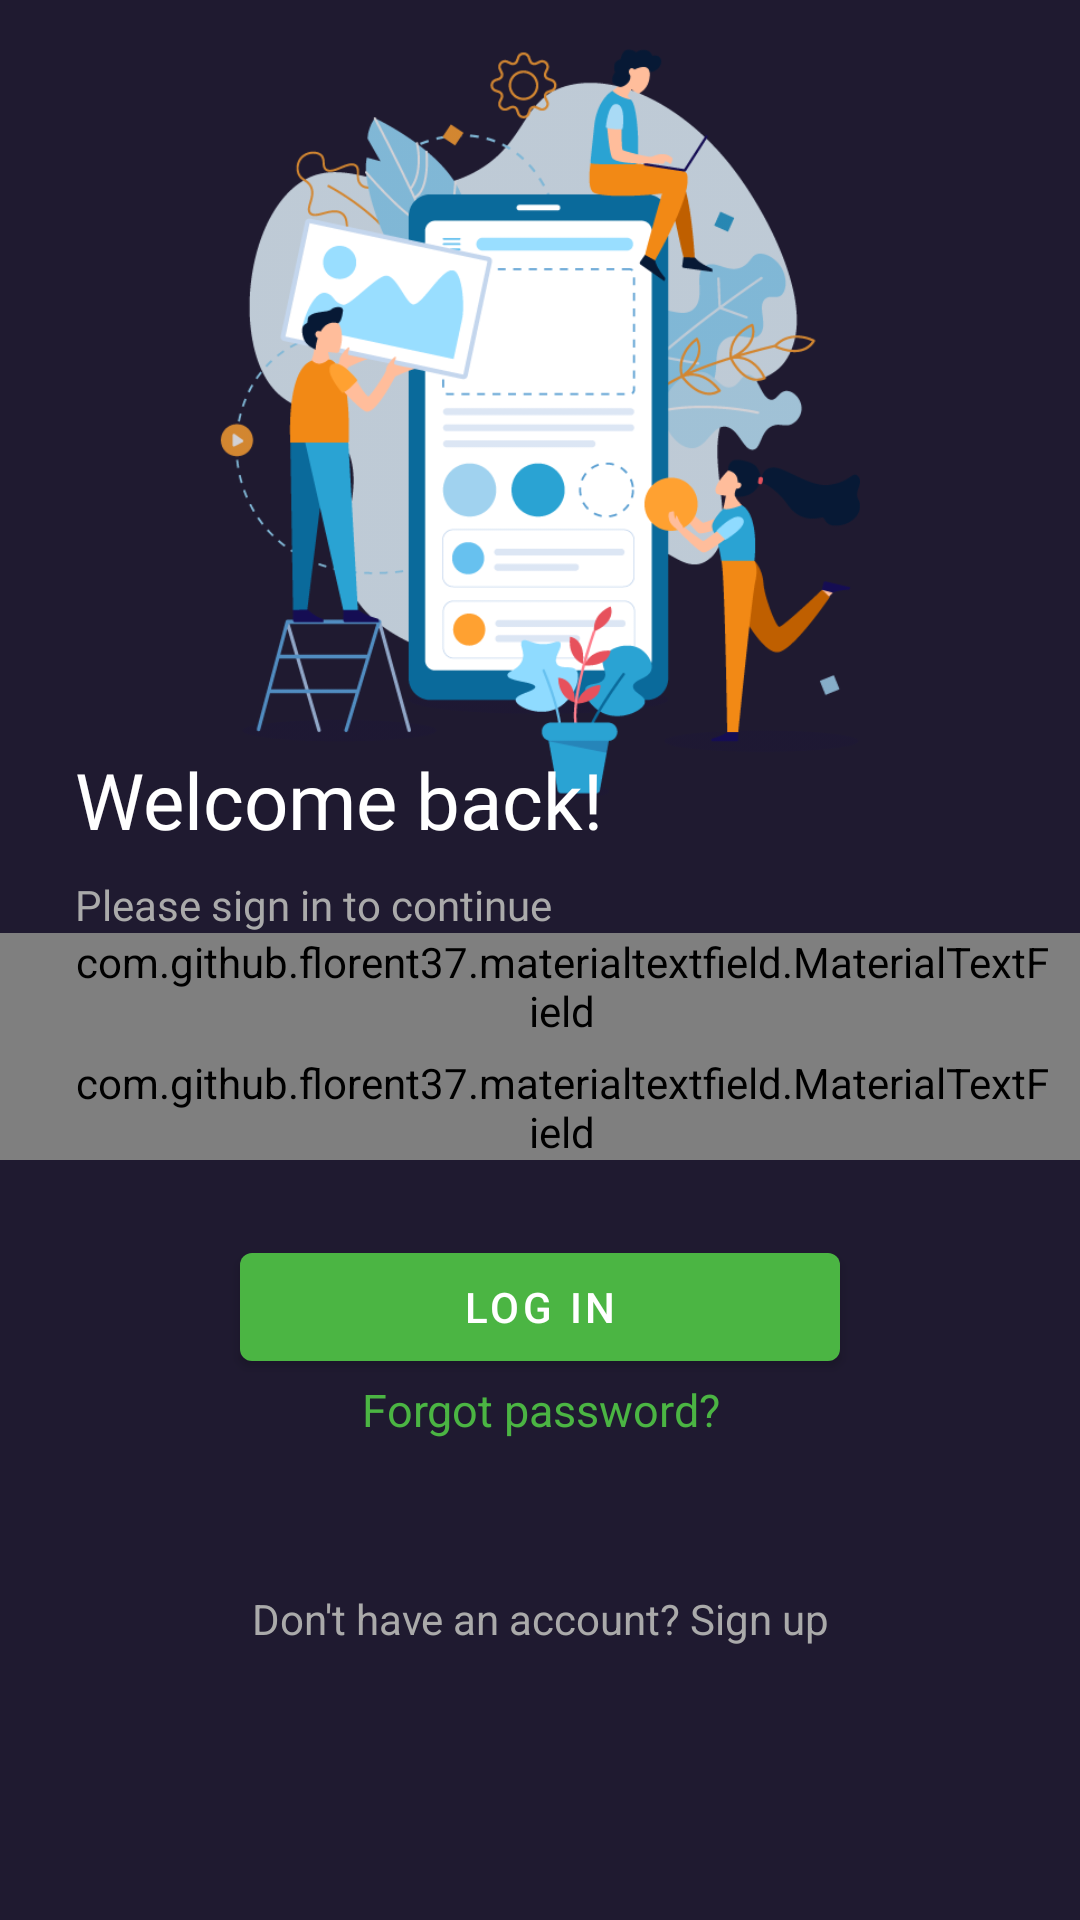

Reconstruct the res/layout file that produces this screen, plus the resources it refers to.
<!-- AndroidManifest.xml: activity theme NoActionBar -->
<!-- res/layout/activity_signin.xml -->
<?xml version="1.0" encoding="utf-8"?>
<androidx.constraintlayout.widget.ConstraintLayout xmlns:android="http://schemas.android.com/apk/res/android"
    xmlns:app="http://schemas.android.com/apk/res-auto"
    xmlns:tools="http://schemas.android.com/tools"
    android:layout_width="match_parent"
    android:layout_height="match_parent"
    android:background="@color/sp_black"
    android:orientation="horizontal"
    tools:context=".dashUi.SignInActivity">

    <RelativeLayout
        android:id="@+id/imageHold"
        android:layout_width="match_parent"
        android:layout_height="wrap_content"
        android:padding="16dp"
        app:layout_constraintEnd_toEndOf="parent"
        app:layout_constraintStart_toStartOf="parent"
        app:layout_constraintTop_toTopOf="parent">

        <ImageView
            android:id="@+id/imageView"
            android:layout_width="match_parent"
            android:layout_height="250dp"
            app:srcCompat="@drawable/loginart" />
    </RelativeLayout>

    <LinearLayout
        android:layout_width="match_parent"
        android:layout_height="447dp"
        android:layout_marginTop="3dp"
        android:orientation="vertical"
        app:layout_constraintBottom_toBottomOf="parent"
        app:layout_constraintEnd_toEndOf="parent"
        app:layout_constraintStart_toStartOf="parent"
        app:layout_constraintTop_toBottomOf="@+id/imageHold">

        <TextView
            android:id="@+id/loginTxt"
            android:layout_width="match_parent"
            android:layout_height="wrap_content"
            android:fontFamily="@font/montserrat_bold"
            android:paddingLeft="25dp"
            android:paddingTop="10dp"
            android:paddingRight="10dp"
            android:paddingBottom="8dp"
            android:text="@string/welcome_back"
            android:textColor="@color/white"
            android:textSize="26sp" />

        <TextView
            android:layout_width="match_parent"
            android:layout_height="wrap_content"
            android:fontFamily="@font/montserrat"
            android:paddingLeft="25dp"
            android:text="@string/please_sign_in_to_continue"
            android:textColor="@android:color/darker_gray" />

        <com.github.florent37.materialtextfield.MaterialTextField
            android:layout_width="match_parent"
            android:layout_height="wrap_content"
            android:paddingLeft="25dp"
            android:paddingRight="10dp"
            app:mtf_image="@drawable/ic_mail"
            app:mtf_labelColor="#666">

            <EditText
                android:id="@+id/emailAddress"
                android:layout_width="match_parent"
                android:layout_height="wrap_content"
                android:fontFamily="@font/montserrat"
                android:hint="@string/email"
                android:inputType="textEmailAddress"
                android:textColor="@color/black"
                android:textColorHighlight="@color/dark_orange"
                android:textColorLink="@color/sp_black"
                android:textCursorDrawable="@drawable/ic_edit"
                android:textSize="15sp" />

        </com.github.florent37.materialtextfield.MaterialTextField>

        <com.github.florent37.materialtextfield.MaterialTextField
            android:layout_width="match_parent"
            android:layout_height="wrap_content"
            android:paddingLeft="25dp"
            android:paddingTop="5dp"
            android:paddingRight="10dp"
            app:mtf_image="@drawable/ic_lock"
            app:mtf_labelColor="#666">

            <EditText
                android:id="@+id/lgnPassword"
                android:layout_width="match_parent"
                android:layout_height="wrap_content"
                android:fontFamily="@font/montserrat"
                android:hint="@string/password"
                android:inputType="textPassword"
                android:textColor="@color/black"
                android:textColorHighlight="@color/dark_orange"
                android:textColorLink="@color/sp_black"
                android:textCursorDrawable="@drawable/ic_edit"
                android:textSize="15sp" />

        </com.github.florent37.materialtextfield.MaterialTextField>

        <Button
            android:id="@+id/loginBtn"
            android:layout_width="200dp"
            android:layout_height="wrap_content"
            android:layout_gravity="center"
            android:layout_marginTop="25dp"
            android:text="@string/log_in"
            app:backgroundTint="@color/success" />

        <TextView
            android:id="@+id/forgotPassword"
            android:layout_width="match_parent"
            android:layout_height="wrap_content"
            android:gravity="center"
            android:text="@string/forgot_password"
            android:textColor="@color/success"
            android:textSize="15sp" />

        <TextView
            android:id="@+id/createTxt"
            android:layout_width="match_parent"
            android:layout_height="wrap_content"
            android:layout_marginTop="50dp"
            android:gravity="center"
            android:text="@string/don_t_have_an_account_sign_up"
            android:textColor="@android:color/darker_gray" />


    </LinearLayout>

</androidx.constraintlayout.widget.ConstraintLayout>
<!-- resources referenced by this layout -->
<resources>
  <color name="black">#FF000000</color>
  <color name="dark_orange">#f28a20</color>
  <color name="sp_black">#1f1a30</color>
  <color name="success">#4BB543</color>
  <color name="white">#FFFFFFFF</color>
  <!-- drawable ic_edit (drawable) -->
  <vector android:height="24dp" android:tint="@color/dark_orange"
      android:viewportHeight="24" android:viewportWidth="24"
      android:width="24dp" xmlns:android="http://schemas.android.com/apk/res/android">
      <path android:fillColor="@android:color/white" android:pathData="M3,17.25V21h3.75L17.81,9.94l-3.75,-3.75L3,17.25zM20.71,7.04c0.39,-0.39 0.39,-1.02 0,-1.41l-2.34,-2.34c-0.39,-0.39 -1.02,-0.39 -1.41,0l-1.83,1.83 3.75,3.75 1.83,-1.83z"/>
  </vector>
  <!-- drawable ic_lock (drawable) -->
  <vector android:height="24dp" android:tint="#666"
      android:viewportHeight="24" android:viewportWidth="24"
      android:width="24dp" xmlns:android="http://schemas.android.com/apk/res/android">
      <path android:fillColor="@android:color/white" android:pathData="M18,8h-1L17,6c0,-2.76 -2.24,-5 -5,-5S7,3.24 7,6v2L6,8c-1.1,0 -2,0.9 -2,2v10c0,1.1 0.9,2 2,2h12c1.1,0 2,-0.9 2,-2L20,10c0,-1.1 -0.9,-2 -2,-2zM9,6c0,-1.66 1.34,-3 3,-3s3,1.34 3,3v2L9,8L9,6zM18,20L6,20L6,10h12v10zM12,17c1.1,0 2,-0.9 2,-2s-0.9,-2 -2,-2 -2,0.9 -2,2 0.9,2 2,2z"/>
  </vector>
  <!-- drawable ic_mail (drawable) -->
  <vector android:height="24dp" android:tint="#666"
      android:viewportHeight="24" android:viewportWidth="24"
      android:width="24dp" xmlns:android="http://schemas.android.com/apk/res/android">
      <path android:fillColor="@android:color/white" android:pathData="M22,6c0,-1.1 -0.9,-2 -2,-2L4,4c-1.1,0 -2,0.9 -2,2v12c0,1.1 0.9,2 2,2h16c1.1,0 2,-0.9 2,-2L22,6zM20,6l-8,4.99L4,6h16zM20,18L4,18L4,8l8,5 8,-5v10z"/>
  </vector>
  <!-- drawable loginart: png bitmap (drawable-v24, 47397 bytes) -->
  <string name="don_t_have_an_account_sign_up">Don\'t have an account? Sign up</string>
  <string name="email">Email</string>
  <string name="forgot_password">Forgot password?</string>
  <string name="log_in">LOG IN</string>
  <string name="password">Password</string>
  <string name="please_sign_in_to_continue">Please sign in to continue</string>
  <string name="welcome_back">Welcome back!</string>
  <style name="NoActionBar" parent="Theme.MaterialComponents.DayNight.DarkActionBar">
          <item name="windowActionBar">false</item>
          <item name="windowNoTitle">true</item>
          <item name="colorPrimaryVariant">@color/sp_black</item>
          
          <item name="android:statusBarColor" tools:targetApi="l">?attr/colorPrimaryVariant</item>
      </style>
</resources>
